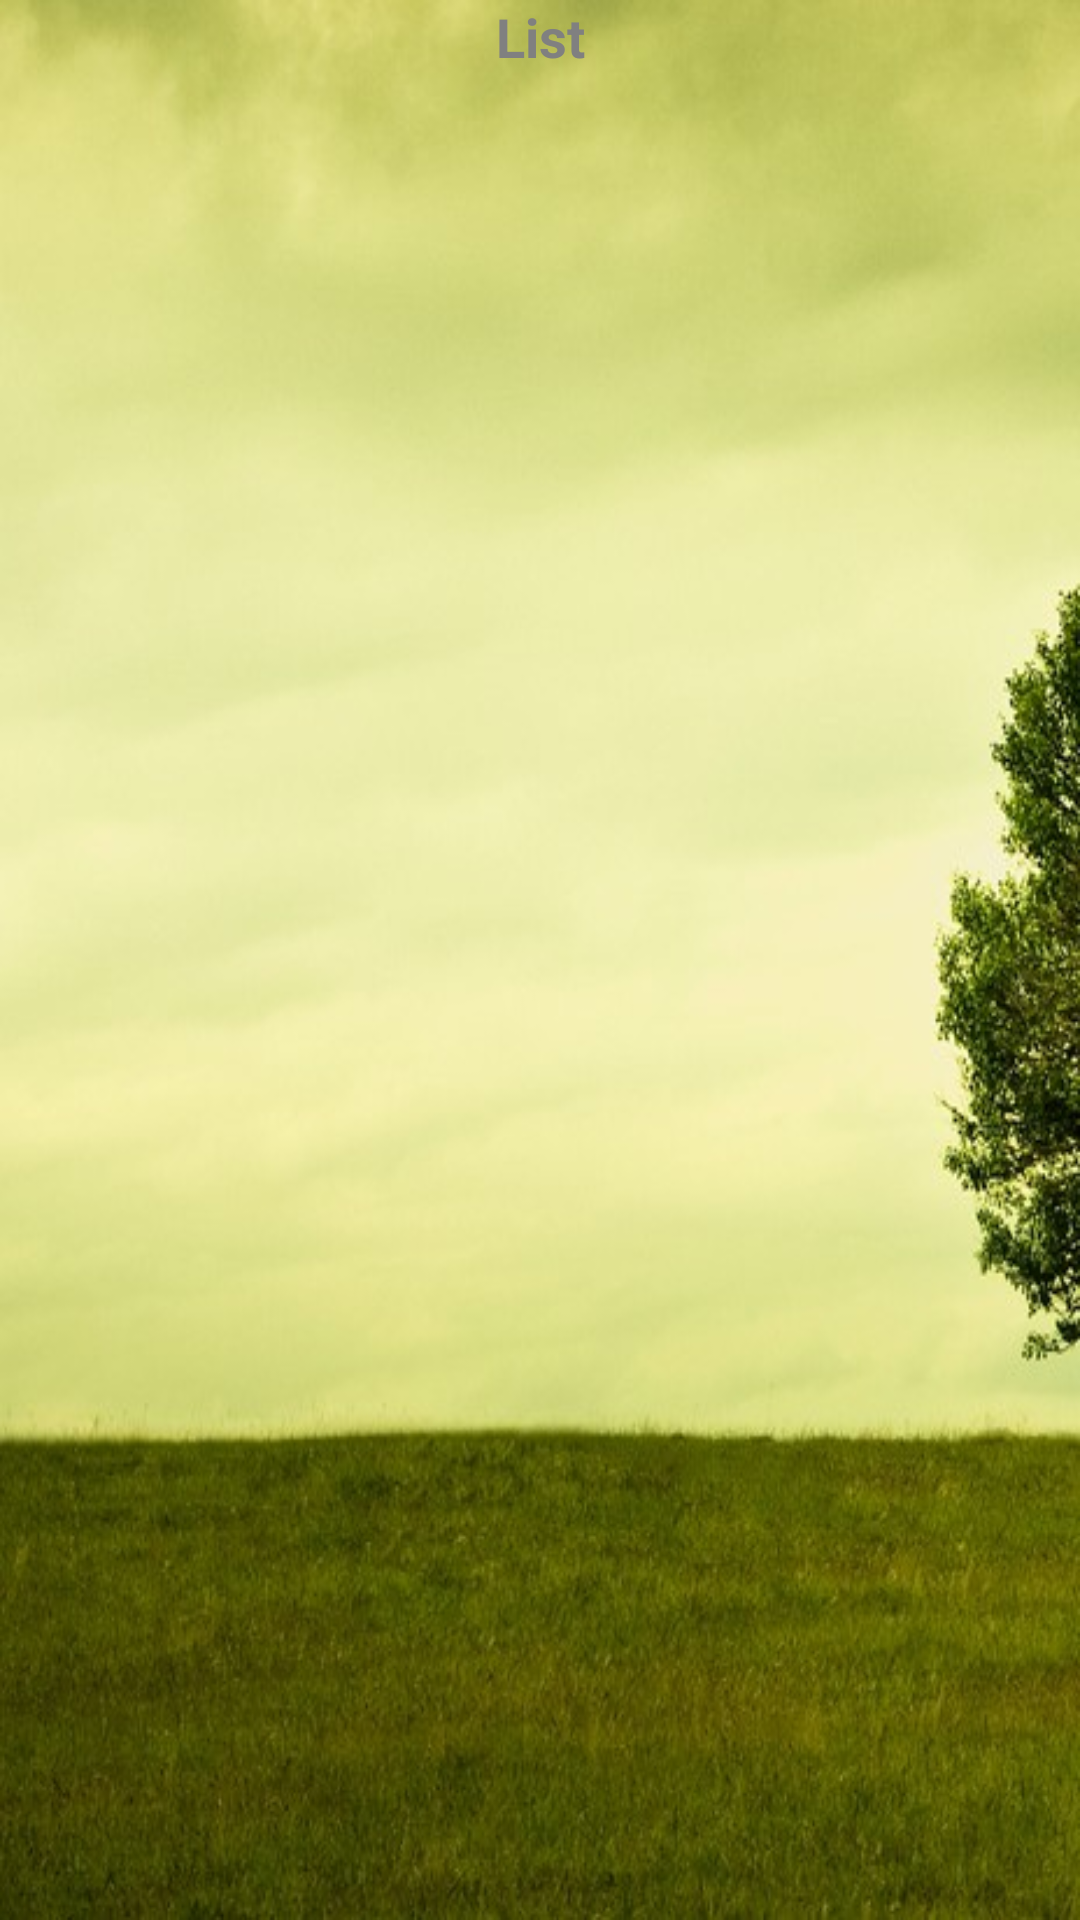

The Android layout XML behind this screen, and the referenced resources:
<!-- AndroidManifest.xml: application theme AppTheme -->
<!-- res/layout/activity_list.xml -->
<?xml version="1.0" encoding="utf-8"?>
<LinearLayout xmlns:android="http://schemas.android.com/apk/res/android"
    xmlns:tools="http://schemas.android.com/tools"
    android:layout_width="match_parent"
    android:layout_height="match_parent"
    android:background="@drawable/aaa"
    android:orientation="vertical" >

    <TextView
        android:id="@+id/tttOne"
        android:layout_width="match_parent"
        android:layout_height="wrap_content"
        android:gravity="center"
        android:hint="List"
        android:textAppearance="?android:attr/textAppearanceMedium"
        android:textStyle="bold" />

    <ListView
        android:id="@+id/activitylist"
        android:layout_width="match_parent"
        android:layout_height="wrap_content"
        android:divider="#b5b5b5"
        android:listSelector="@drawable/button_shape"
        android:background="@drawable/button_shape"
        android:dividerHeight="1dp" >
    </ListView>

</LinearLayout>
<!-- resources referenced by this layout -->
<resources>
  <!-- drawable aaa: jpg bitmap (drawable, 53920 bytes) -->
  <!-- drawable button_shape (drawable) -->
  <?xml version="1.0" encoding="UTF-8"?>
   
  <shape xmlns:android="http://schemas.android.com/apk/res/android" 
       android:shape="rectangle">
  
      <solid android:color="#AAFFFFFF"/>
  
      <corners android:bottomRightRadius="7dp"
          android:bottomLeftRadius="7dp" 
          android:topLeftRadius="7dp"
          android:topRightRadius="7dp"/>
  </shape>
  <style name="AppTheme" parent="AppBaseTheme">
          
      </style>
  <style name="AppBaseTheme" parent="android:Theme.Light">
          
      </style>
</resources>
